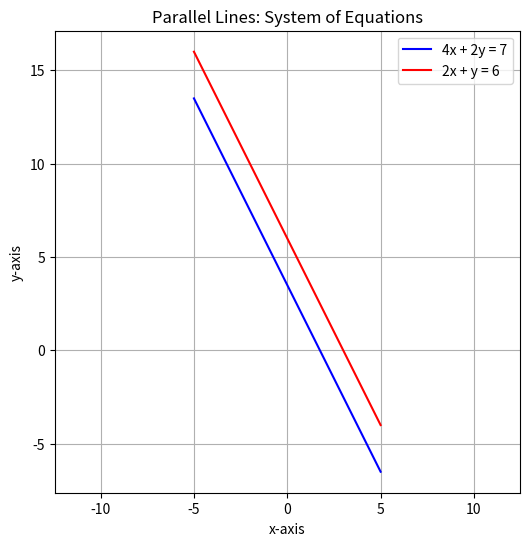

The matplotlib source for this figure:
import numpy as np
import matplotlib.pyplot as plt

# Define x range
x = np.linspace(-5, 5, 400)

# Line 1: 4x + 2y = 7 -> y = (7 - 4x) / 2
y1 = (7 - 4*x) / 2

# Line 2: 2x + y = 6 -> y = 6 - 2x
y2 = 6 - 2*x

# Plot the lines
plt.figure(figsize=(6,6))
plt.plot(x, y1, label="4x + 2y = 7", color="blue")
plt.plot(x, y2, label="2x + y = 6", color="red")

# Formatting
plt.xlabel("x-axis")
plt.ylabel("y-axis")
plt.title("Parallel Lines: System of Equations")
plt.legend()
plt.grid(True)
plt.axis("equal")

# Save the figure
plt.savefig("parallel_lines.png", dpi=300)

# Show the plot
plt.show()

